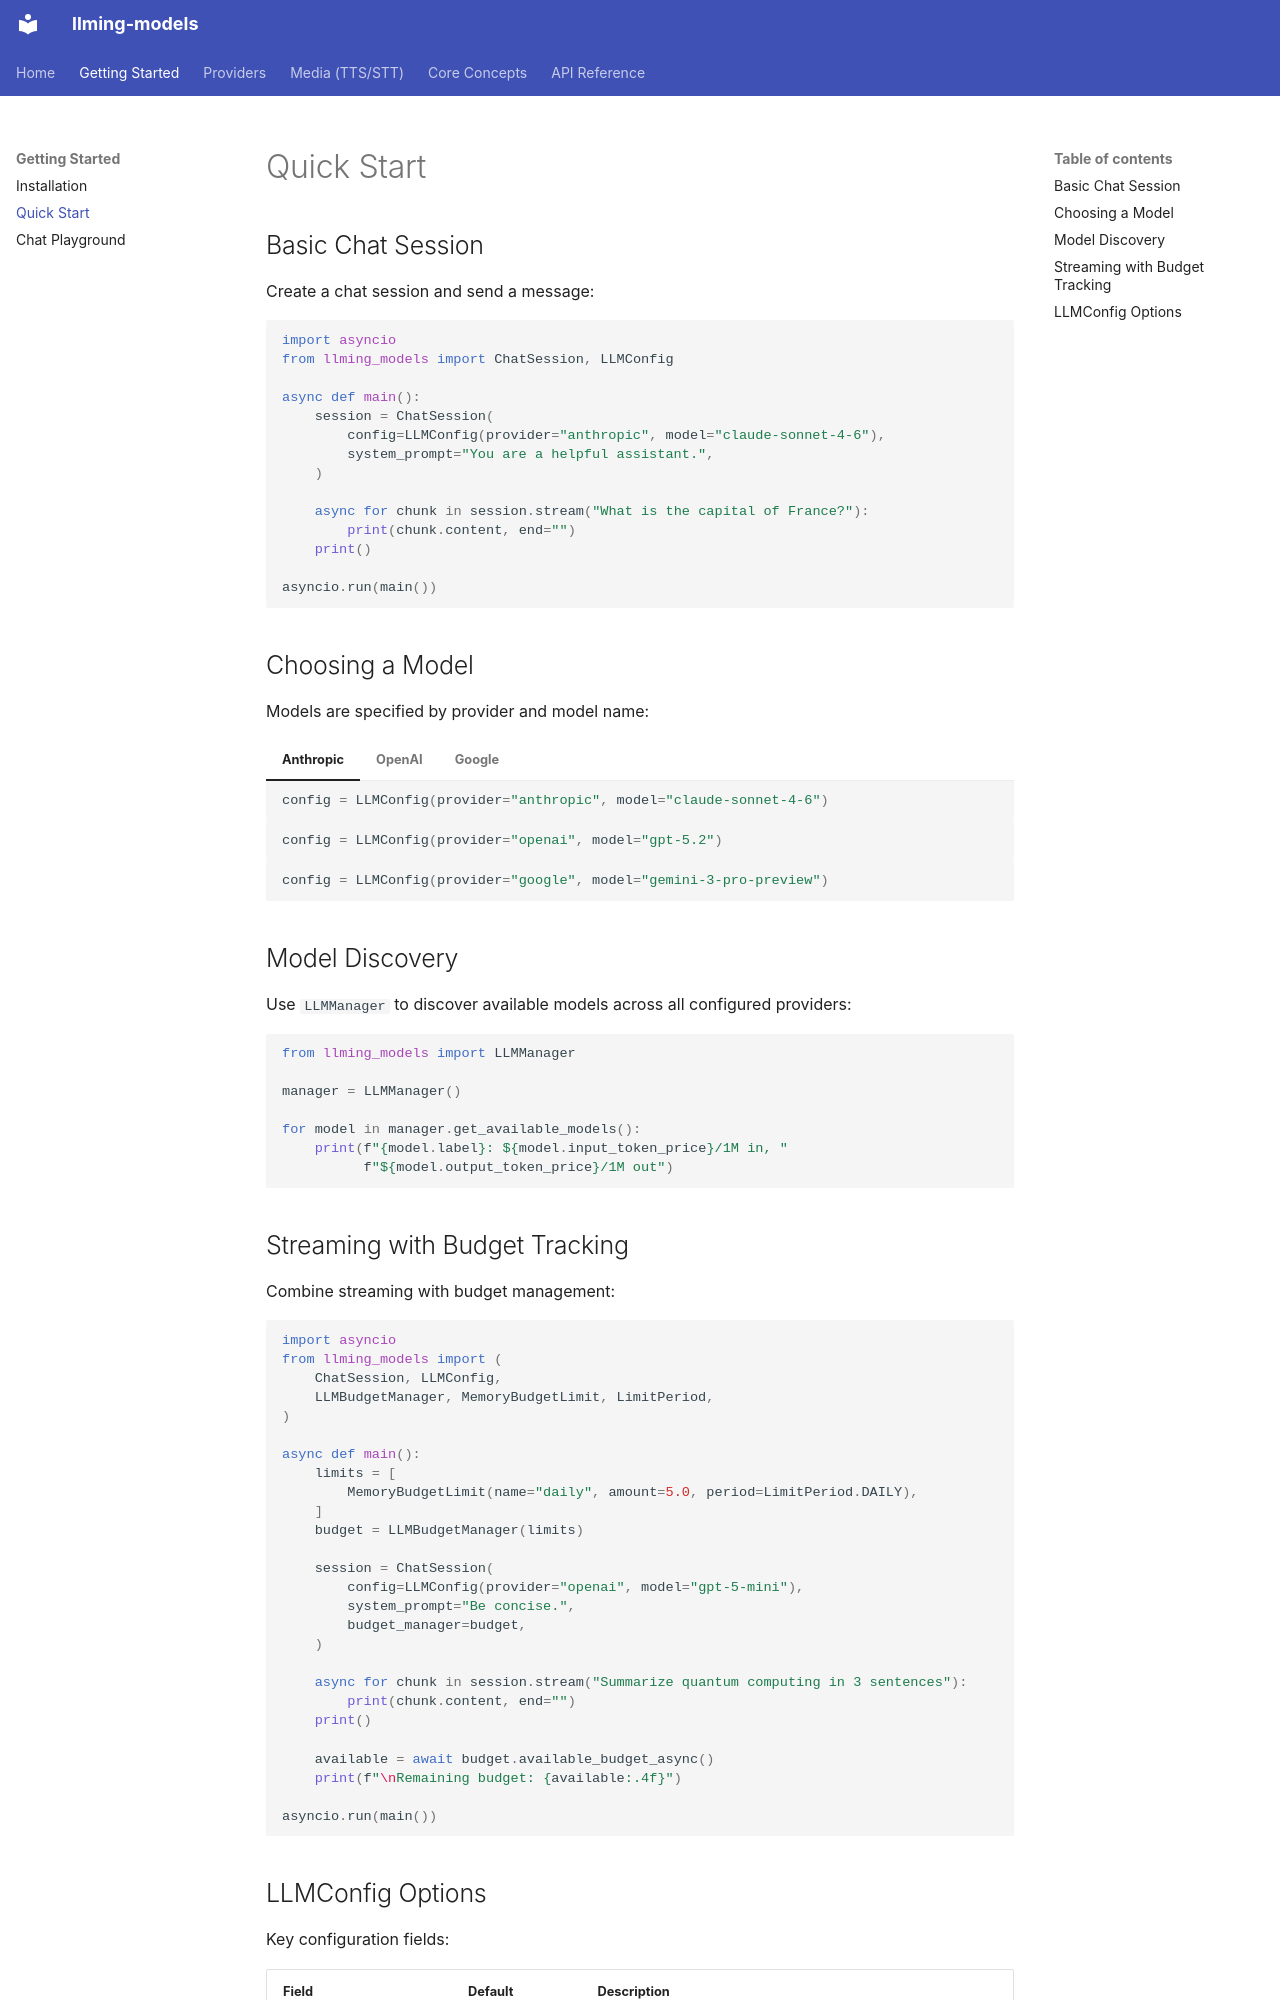

repository: Alyxion/llming-models · page: getting-started/quickstart/index.html · generator: mkdocs

# Quick Start

## Basic Chat Session

Create a chat session and send a message:

```python
import asyncio
from llming_models import ChatSession, LLMConfig

async def main():
    session = ChatSession(
        config=LLMConfig(provider="anthropic", model="claude-sonnet-4-6"),
        system_prompt="You are a helpful assistant.",
    )

    async for chunk in session.stream("What is the capital of France?"):
        print(chunk.content, end="")
    print()

asyncio.run(main())
```

## Choosing a Model

Models are specified by provider and model name:

=== "Anthropic"

    ```python
    config = LLMConfig(provider="anthropic", model="claude-sonnet-4-6")
    ```

=== "OpenAI"

    ```python
    config = LLMConfig(provider="openai", model="gpt-5.2")
    ```

=== "Google"

    ```python
    config = LLMConfig(provider="google", model="gemini-3-pro-preview")
    ```

## Model Discovery

Use `LLMManager` to discover available models across all configured providers:

```python
from llming_models import LLMManager

manager = LLMManager()

for model in manager.get_available_models():
    print(f"{model.label}: ${model.input_token_price}/1M in, "
          f"${model.output_token_price}/1M out")
```

## Streaming with Budget Tracking

Combine streaming with budget management:

```python
import asyncio
from llming_models import (
    ChatSession, LLMConfig,
    LLMBudgetManager, MemoryBudgetLimit, LimitPeriod,
)

async def main():
    limits = [
        MemoryBudgetLimit(name="daily", amount=5.0, period=LimitPeriod.DAILY),
    ]
    budget = LLMBudgetManager(limits)

    session = ChatSession(
        config=LLMConfig(provider="openai", model="gpt-5-mini"),
        system_prompt="Be concise.",
        budget_manager=budget,
    )

    async for chunk in session.stream("Summarize quantum computing in 3 sentences"):
        print(chunk.content, end="")
    print()

    available = await budget.available_budget_async()
    print(f"\nRemaining budget: {available:.4f}")

asyncio.run(main())
```
